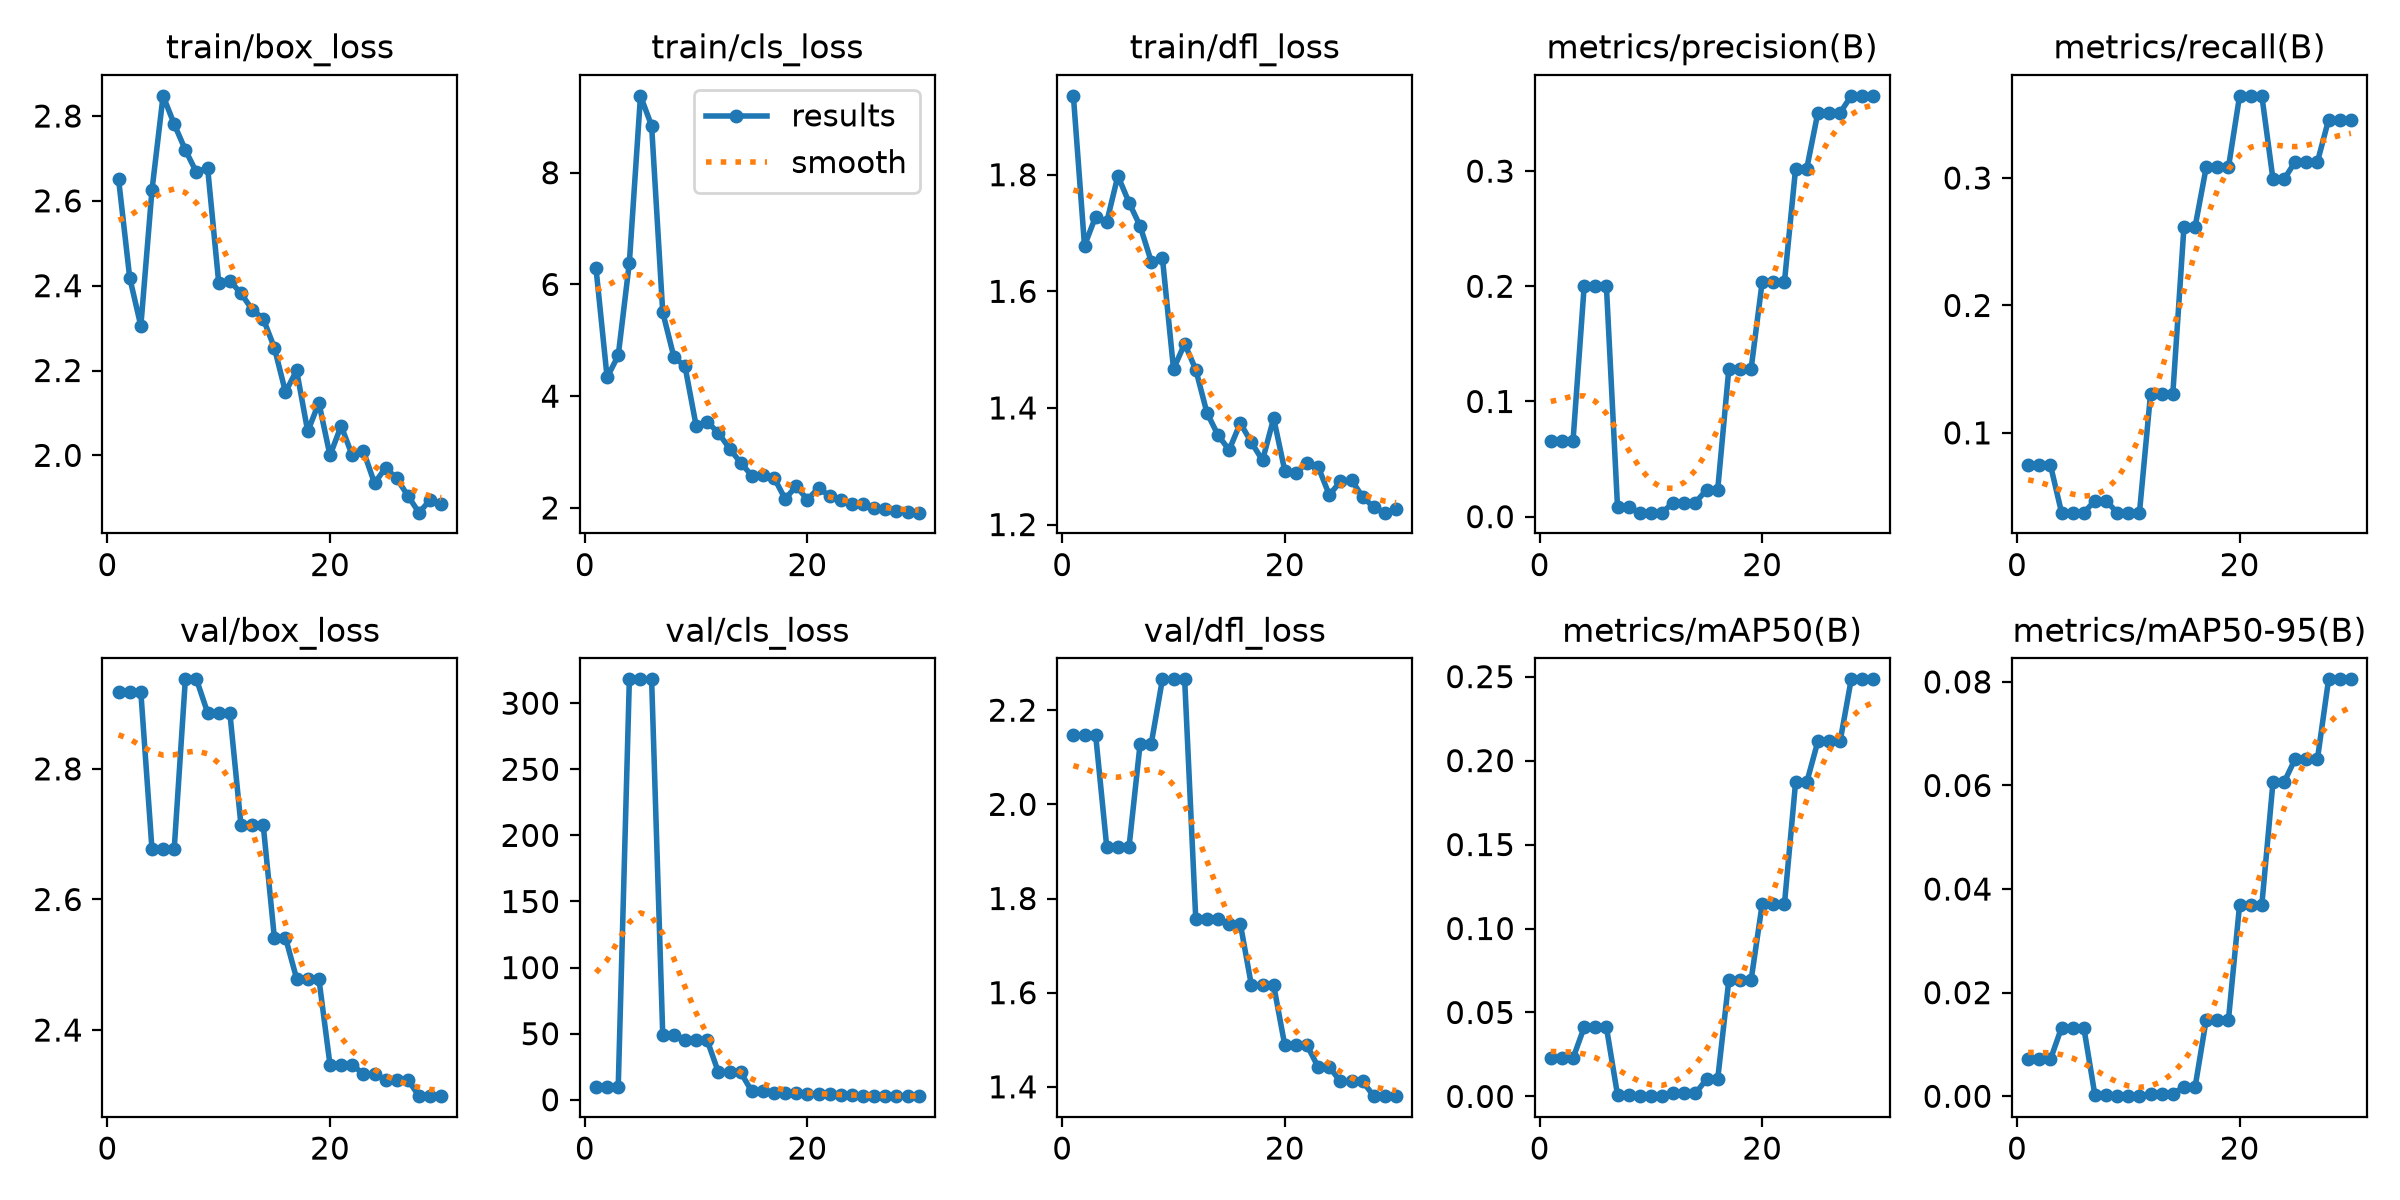

Data behind this chart, as committed beside it:
epoch, time, train/box_loss, train/cls_loss, train/dfl_loss, metrics/precision(B), metrics/recall(B), metrics/mAP50(B), metrics/mAP50-95(B), val/box_loss, val/cls_loss, val/dfl_loss, lr/pg0, lr/pg1, lr/pg2
1, 26.15, 2.651, 6.296, 1.935, 0.06599, 0.07477, 0.02274, 0.00712, 2.918, 9.854, 2.147, 0.0005556, 0.0005556, 0.0005556
2, 52.84, 2.419, 4.335, 1.678, 0.06599, 0.07477, 0.02274, 0.00712, 2.918, 9.854, 2.147, 0.001182, 0.001182, 0.001182
3, 78.76, 2.305, 4.728, 1.728, 0.06599, 0.07477, 0.02274, 0.00712, 2.918, 9.854, 2.147, 0.001764, 0.001764, 0.001764
4, 105.2, 2.625, 6.389, 1.719, 0.2, 0.03738, 0.04117, 0.01324, 2.677, 318.1, 1.909, 0.001802, 0.001802, 0.001802
5, 132.4, 2.848, 9.376, 1.798, 0.2, 0.03738, 0.04117, 0.01324, 2.677, 318.1, 1.909, 0.001736, 0.001736, 0.001736
6, 158.9, 2.781, 8.84, 1.752, 0.2, 0.03738, 0.04117, 0.01324, 2.677, 318.1, 1.909, 0.00167, 0.00167, 0.00167
7, 185.8, 2.72, 5.5, 1.712, 0.00804, 0.04673, 0.00083, 0.00019, 2.937, 49.13, 2.129, 0.001604, 0.001604, 0.001604
8, 213.2, 2.667, 4.705, 1.651, 0.00804, 0.04673, 0.00083, 0.00019, 2.937, 49.13, 2.129, 0.001538, 0.001538, 0.001538
9, 240.4, 2.678, 4.533, 1.658, 0.00346, 0.03738, 0.00016, 2e-05, 2.886, 44.87, 2.265, 0.001472, 0.001472, 0.001472
10, 267.8, 2.407, 3.472, 1.467, 0.00346, 0.03738, 0.00016, 2e-05, 2.886, 44.87, 2.265, 0.001406, 0.001406, 0.001406
11, 295, 2.412, 3.538, 1.51, 0.00346, 0.03738, 0.00016, 2e-05, 2.886, 44.87, 2.265, 0.00134, 0.00134, 0.00134
12, 322.1, 2.382, 3.345, 1.466, 0.01222, 0.1308, 0.00181, 0.00051, 2.714, 20.85, 1.756, 0.001274, 0.001274, 0.001274
13, 349.5, 2.344, 3.062, 1.392, 0.01222, 0.1308, 0.00181, 0.00051, 2.714, 20.85, 1.756, 0.001208, 0.001208, 0.001208
14, 376.5, 2.322, 2.81, 1.353, 0.01222, 0.1308, 0.00181, 0.00051, 2.714, 20.85, 1.756, 0.001142, 0.001142, 0.001142
15, 403.8, 2.254, 2.579, 1.328, 0.02333, 0.2617, 0.01026, 0.00178, 2.542, 6.41, 1.747, 0.001076, 0.001076, 0.001076
16, 430.5, 2.149, 2.592, 1.374, 0.02333, 0.2617, 0.01026, 0.00178, 2.542, 6.41, 1.747, 0.00101, 0.00101, 0.00101
17, 457.5, 2.2, 2.542, 1.341, 0.128, 0.3084, 0.06914, 0.01481, 2.479, 5.379, 1.616, 0.000944, 0.000944, 0.000944
18, 484.3, 2.056, 2.161, 1.31, 0.128, 0.3084, 0.06914, 0.01481, 2.479, 5.379, 1.616, 0.000878, 0.000878, 0.000878
19, 511.2, 2.124, 2.389, 1.382, 0.128, 0.3084, 0.06914, 0.01481, 2.479, 5.379, 1.616, 0.000812, 0.000812, 0.000812
20, 538.1, 2, 2.148, 1.292, 0.2038, 0.3645, 0.1146, 0.03697, 2.347, 4.378, 1.488, 0.000746, 0.000746, 0.000746
21, 564.2, 2.069, 2.355, 1.288, 0.2038, 0.3645, 0.1146, 0.03697, 2.347, 4.378, 1.488, 0.00068, 0.00068, 0.00068
22, 590.5, 2, 2.214, 1.306, 0.2038, 0.3645, 0.1146, 0.03697, 2.347, 4.378, 1.488, 0.000614, 0.000614, 0.000614
23, 616, 2.01, 2.136, 1.299, 0.3021, 0.2991, 0.187, 0.06063, 2.332, 3.447, 1.442, 0.000548, 0.000548, 0.000548
24, 641.6, 1.934, 2.073, 1.251, 0.3021, 0.2991, 0.187, 0.06063, 2.332, 3.447, 1.442, 0.000482, 0.000482, 0.000482
25, 667, 1.971, 2.067, 1.274, 0.3506, 0.3128, 0.2114, 0.06515, 2.324, 2.994, 1.412, 0.000416, 0.000416, 0.000416
26, 692.2, 1.946, 1.994, 1.276, 0.3506, 0.3128, 0.2114, 0.06515, 2.324, 2.994, 1.412, 0.00035, 0.00035, 0.00035
27, 717.4, 1.905, 1.987, 1.248, 0.3506, 0.3128, 0.2114, 0.06515, 2.324, 2.994, 1.412, 0.000284, 0.000284, 0.000284
28, 742.4, 1.865, 1.95, 1.23, 0.3654, 0.3458, 0.2484, 0.08049, 2.299, 2.74, 1.38, 0.000218, 0.000218, 0.000218
29, 767.5, 1.895, 1.933, 1.22, 0.3654, 0.3458, 0.2484, 0.08049, 2.299, 2.74, 1.38, 0.000152, 0.000152, 0.000152
30, 792.2, 1.886, 1.915, 1.227, 0.3654, 0.3458, 0.2484, 0.08049, 2.299, 2.74, 1.38, 8.6e-05, 8.6e-05, 8.6e-05
